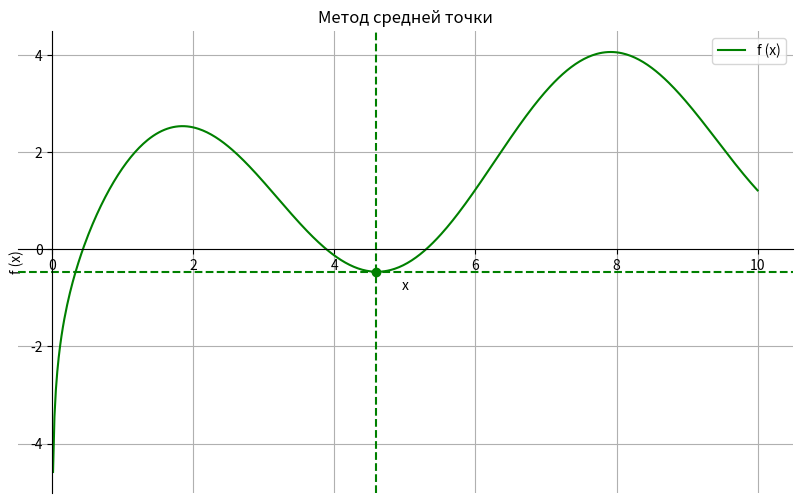

Write the Python code that produced this figure.
import math
import numpy as np
import matplotlib.pyplot as plt

def f(x):
    return math.log(x) + 2 * math.sin(x)

def df(x):
    return 1/x + 2 * math.cos(x)

def search(a, b, eps):
    iteration = 1

    while True:
        x_mid = (a + b) / 2
        f_mid = f(x_mid)
        df_mid = df(x_mid)

        print(f"Итерация {iteration}:")
        print(f"a = {a:.4f}, b = {b:.4f}")
        print(f"x_mid = {x_mid:.4f}, f(x_mid) = {f_mid:.4f}, f'(x_mid) = {df_mid:.4f}")
        print("-" * 40)

        if abs(df_mid) < eps:
            break

        if df_mid > 0:
            b = x_mid
        else:
            a = x_mid

        iteration += 1

    xmin = (a + b) / 2
    return xmin, f(xmin)


a = 2
b = 6
eps = 0.02

xmin, fmin = search(a, b, eps)

print(f"\nx_min ≈ {xmin:.4f}")
print(f"f(x_min) ≈ {fmin:.4f}")


x_vals = np.linspace(0.01, 10, 500)
y_vals = [f(x) for x in x_vals]

plt.figure(figsize=(10, 6))
plt.plot(x_vals, y_vals, label="f (x)", color="green")
ax = plt.gca()
ax.spines['left'].set_position('zero')
ax.spines['bottom'].set_position('zero')
ax.spines['right'].set_color('none')
ax.spines['top'].set_color('none')
ax.xaxis.set_ticks_position('bottom')
ax.yaxis.set_ticks_position('left')

plt.scatter(xmin, fmin, color='green')
plt.axvline(x=xmin, linestyle="--", color='green')
plt.axhline(y=fmin, linestyle="--", color='green')

plt.title("Метод средней точки")
plt.xlabel("x")
plt.ylabel("f (x)")
plt.legend()
plt.grid()
plt.show()
